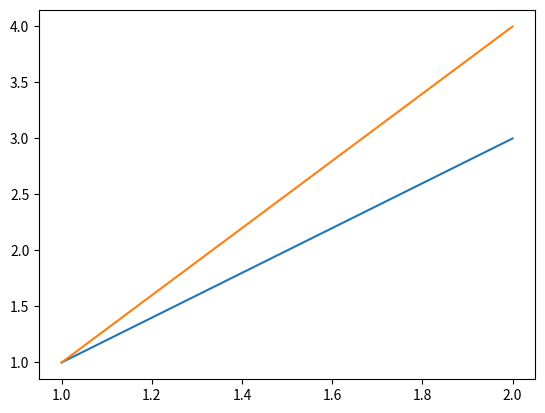

This chart was generated by the following Python code:
from matplotlib import pyplot as plt

plt.plot([1,2],[1,3])      
plt.savefig('1.png')
# plt.clf() 
plt.plot([1,2],[1,4])      
plt.savefig('2.png')
